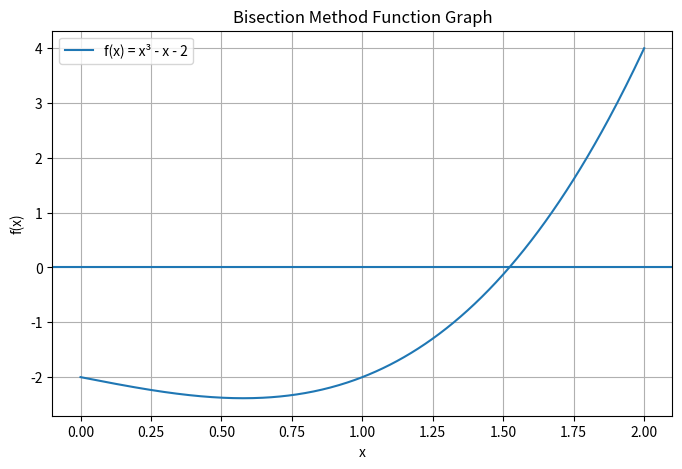

This chart was generated by the following Python code: (Note: this script raises an exception after producing the figure.)
import numpy as np
import matplotlib.pyplot as plt

def f(x):
    return x**3 - x - 2

x = np.linspace(0, 2, 400)
y = f(x)

plt.figure(figsize=(8,5))
plt.plot(x, y, label='f(x) = x³ - x - 2')
plt.axhline(0)

plt.xlabel("x")
plt.ylabel("f(x)")
plt.title("Bisection Method Function Graph")
plt.legend()
plt.grid(True)

plt.savefig("../graphs/bisection_graph.png")
plt.show()
